Run: headless pygame with SDL's dummy video driver; simulated clock (each Clock.tick advances the game by its frame time, no real sleeping); random seed 0; keys injected as events and as key.get_pressed() state; no mouse input.
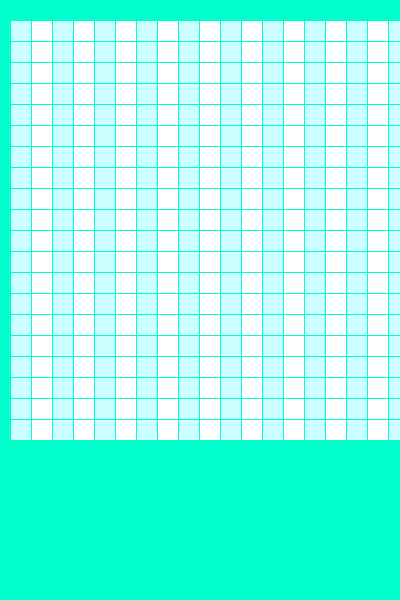
Frame 1 of 4 · flips 1–60 · no input
Frame 2 of 4 · flips 61–180 · tapped SPACE, RETURN · held RIGHT (→), D · screen unchanged from frame 1, image omitted
Frame 3 of 4 · flips 181–300 · held DOWN (↓), S · screen unchanged from frame 2, image omitted
Frame 4 of 4 · flips 301–420 · held LEFT (←), A, UP (↑), W · screen unchanged from frame 3, image omitted

The pygame program that drew these frames:

import pygame

SIZE_BLOCK = 20
WIDTH, HEIGHT = 400, 600
FRAME_COLOR = (0, 255, 204)
BLUE = (204, 255, 255)
WHITE = (255, 255, 255)
COUNT_BLOCK = 20
MARGIN = 1

screen = pygame.display.set_mode([WIDTH,HEIGHT])
pygame.display.set_caption("Snake Game")

while True:
    for event in pygame.event.get():
        if event.type == pygame.QUIT:
            pygame.quit()
        
    screen.fill(FRAME_COLOR)
    for row in range(COUNT_BLOCK):
        for column in range(COUNT_BLOCK):
            if column % 2 == 0:
                color = BLUE
            else:
                color = WHITE
            pygame.draw.rect(screen, color, [10+column*SIZE_BLOCK + MARGIN * (column+ 1), 20+row*SIZE_BLOCK+MARGIN*(row+1), SIZE_BLOCK, SIZE_BLOCK])
    
    pygame.display.flip()
    
